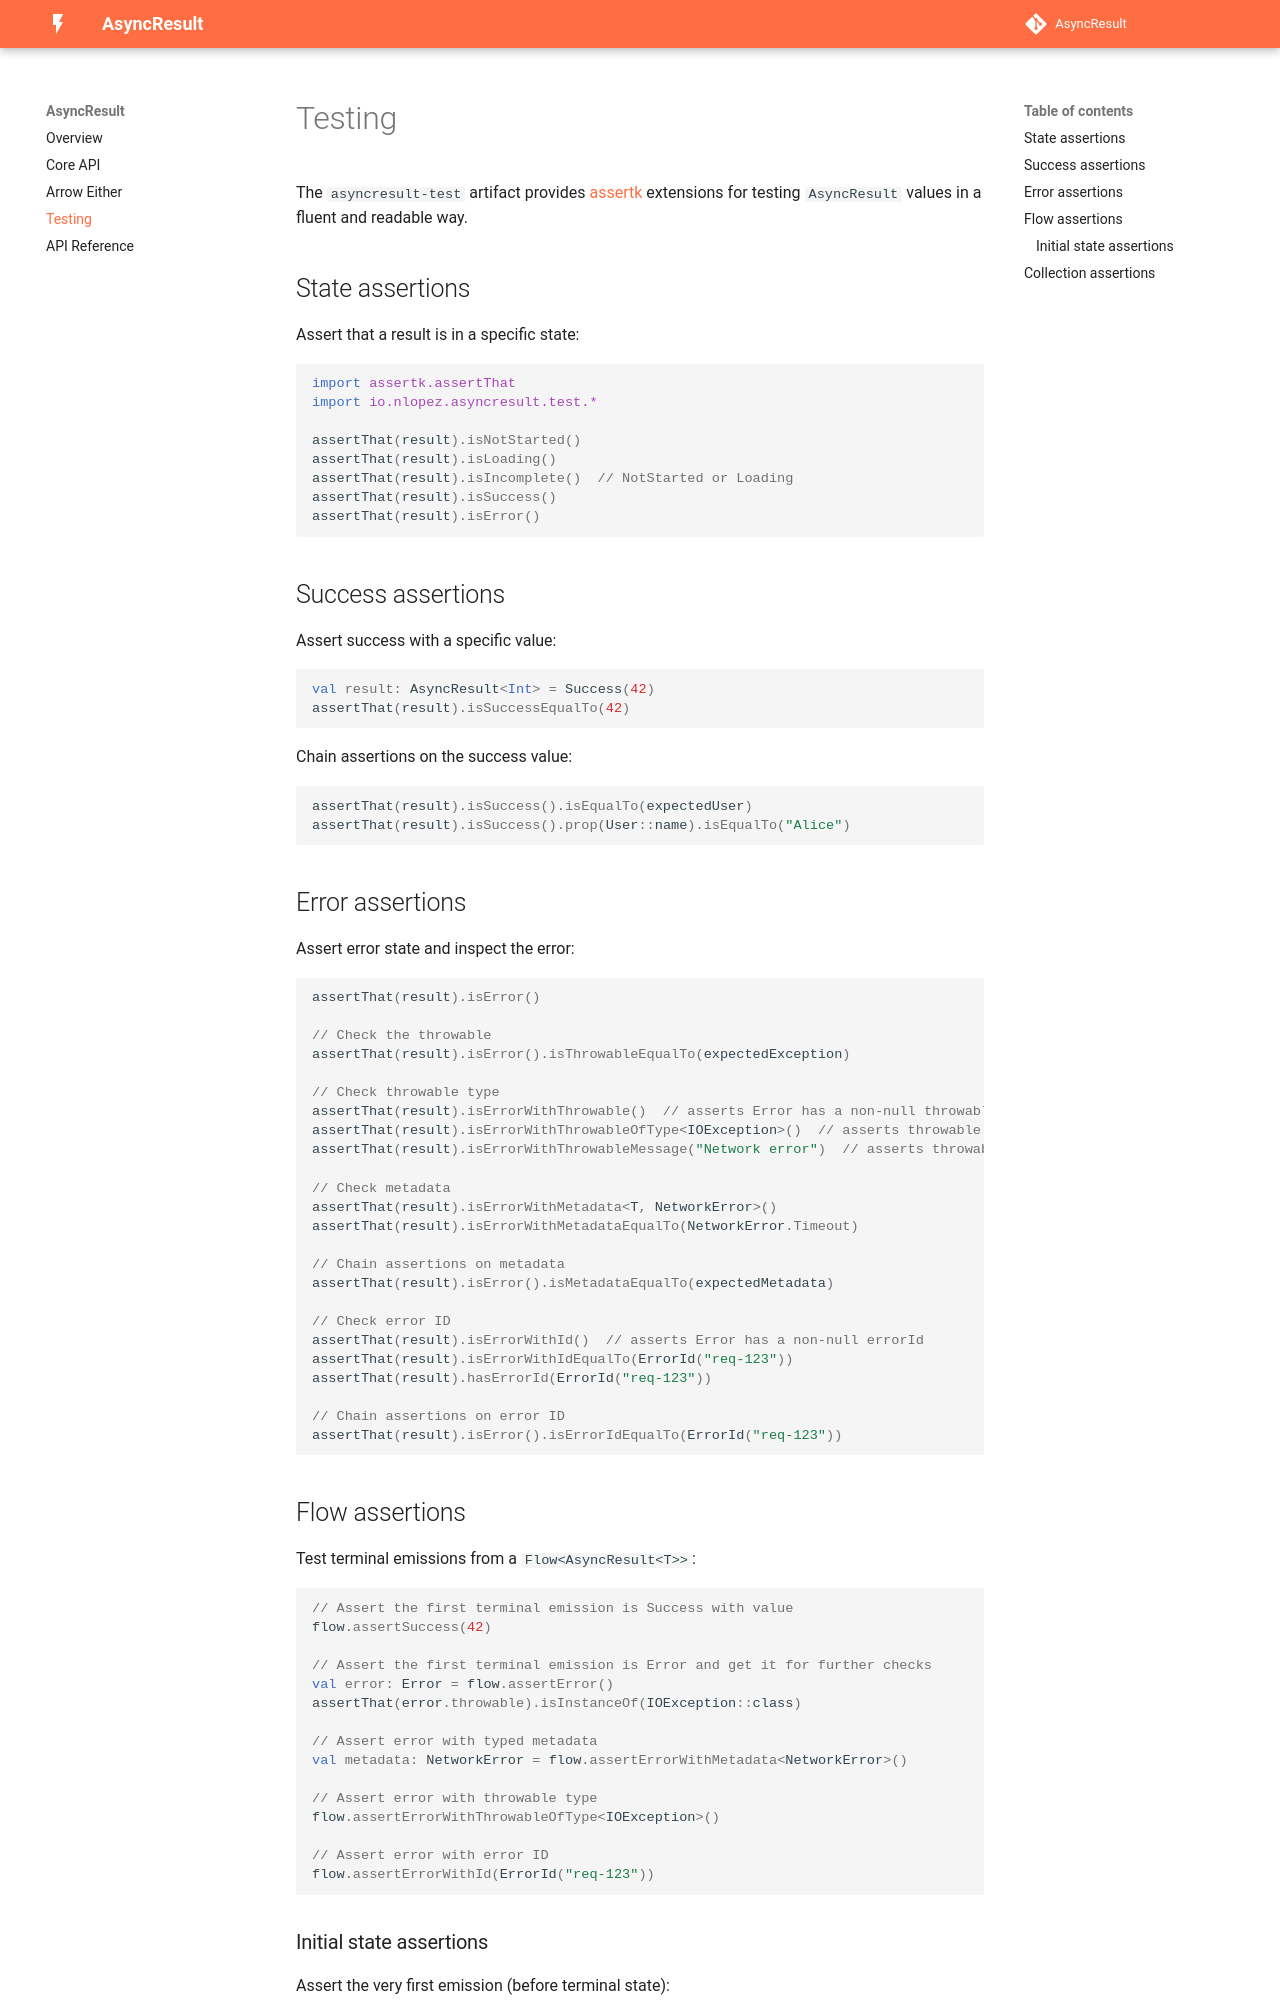

repository: mrmans0n/asyncresult · page: 0.1.17/testing/index.html · generator: mkdocs

# Testing

The `asyncresult-test` artifact provides [assertk](https://github.com/willowtreeapps/assertk) extensions for testing `AsyncResult` values in a fluent and readable way.

## State assertions

Assert that a result is in a specific state:

```kotlin
import assertk.assertThat
import io.nlopez.asyncresult.test.*

assertThat(result).isNotStarted()
assertThat(result).isLoading()
assertThat(result).isIncomplete()  // NotStarted or Loading
assertThat(result).isSuccess()
assertThat(result).isError()
```

## Success assertions

Assert success with a specific value:

```kotlin
val result: AsyncResult<Int> = Success(42)
assertThat(result).isSuccessEqualTo(42)
```

Chain assertions on the success value:

```kotlin
assertThat(result).isSuccess().isEqualTo(expectedUser)
assertThat(result).isSuccess().prop(User::name).isEqualTo("Alice")
```

## Error assertions

Assert error state and inspect the error:

```kotlin
assertThat(result).isError()

// Check the throwable
assertThat(result).isError().isThrowableEqualTo(expectedException)

// Check throwable type
assertThat(result).isErrorWithThrowable()  // asserts Error has a non-null throwable
assertThat(result).isErrorWithThrowableOfType<IOException>()  // asserts throwable is specific type
assertThat(result).isErrorWithThrowableMessage("Network error")  // asserts throwable message

// Check metadata
assertThat(result).isErrorWithMetadata<T, NetworkError>()
assertThat(result).isErrorWithMetadataEqualTo(NetworkError.Timeout)

// Chain assertions on metadata
assertThat(result).isError().isMetadataEqualTo(expectedMetadata)

// Check error ID
assertThat(result).isErrorWithId()  // asserts Error has a non-null errorId
assertThat(result).isErrorWithIdEqualTo(ErrorId("req-123"))
assertThat(result).hasErrorId(ErrorId("req-123"))

// Chain assertions on error ID
assertThat(result).isError().isErrorIdEqualTo(ErrorId("req-123"))
```

## Flow assertions

Test terminal emissions from a `Flow<AsyncResult<T>>`:

```kotlin
// Assert the first terminal emission is Success with value
flow.assertSuccess(42)

// Assert the first terminal emission is Error and get it for further checks
val error: Error = flow.assertError()
assertThat(error.throwable).isInstanceOf(IOException::class)

// Assert error with typed metadata
val metadata: NetworkError = flow.assertErrorWithMetadata<NetworkError>()

// Assert error with throwable type
flow.assertErrorWithThrowableOfType<IOException>()

// Assert error with error ID
flow.assertErrorWithId(ErrorId("req-123"))
```
